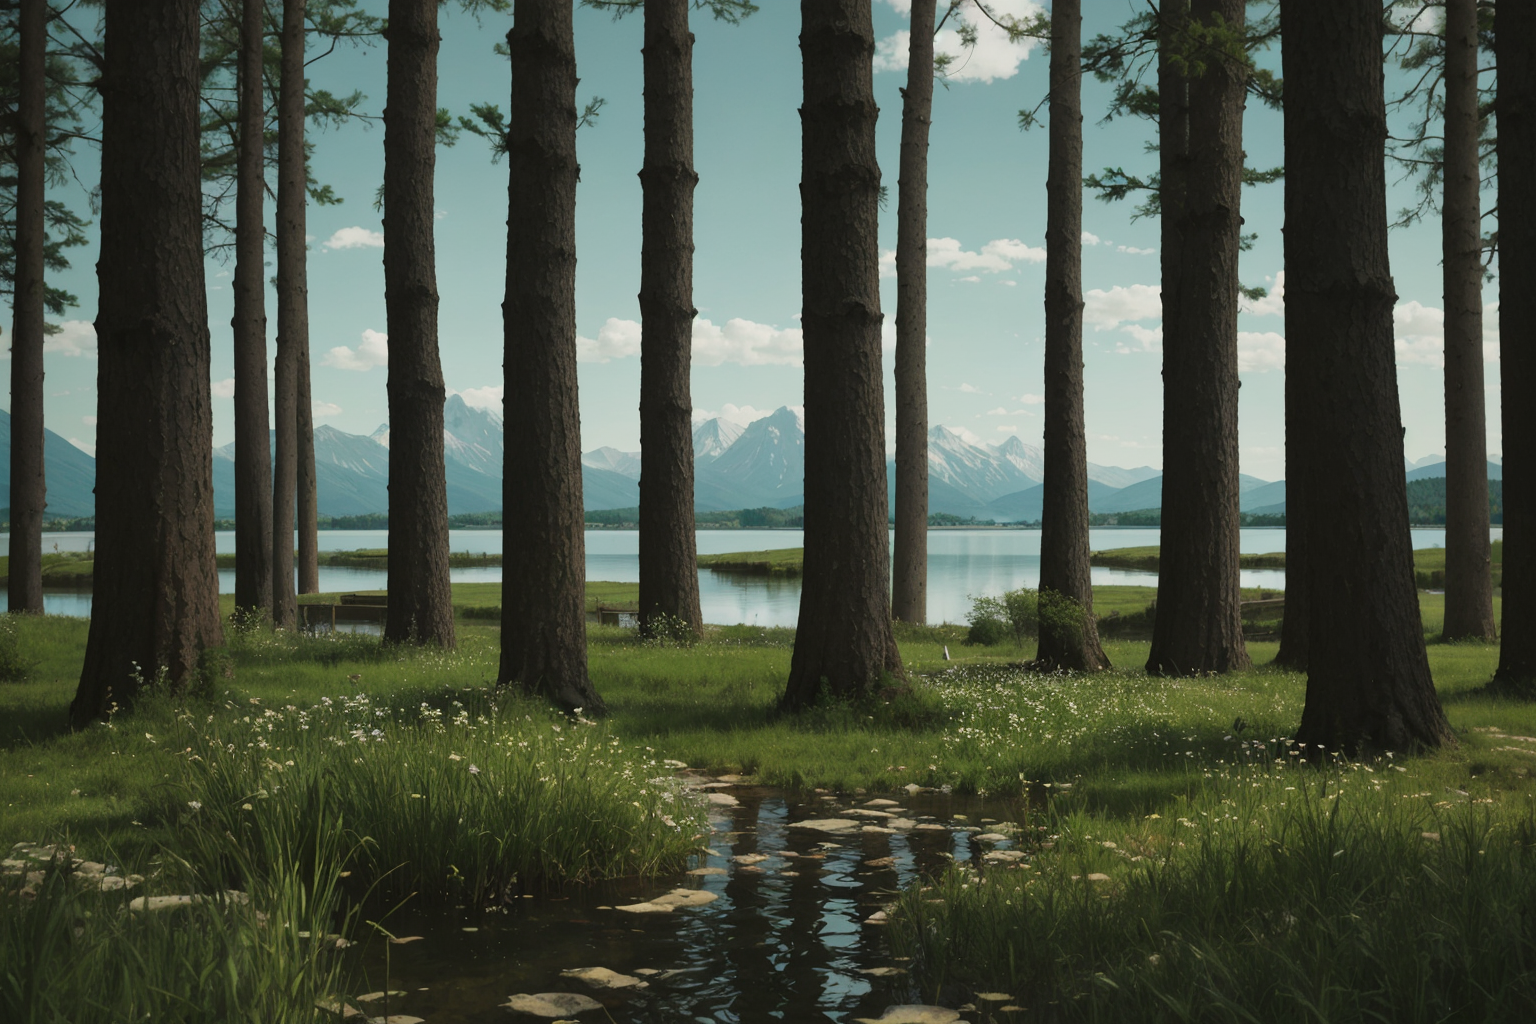
Generation parameters embedded in this image by AUTOMATIC1111 Stable Diffusion web UI or a fork of it (Forge, ...) (PNG 'parameters' text chunk):
{lake, {mountain |forest},
Steps: 30, Sampler: DPM++ 2M, Schedule type: Karras Exponential, CFG scale: 7, Seed: 26067899193, Size: 768x512, Model hash: 7be8cfbcd2, Model: FusionX-Realistic_v3_float16, Denoising strength: 0.7, Clip skip: 2, Hypertile U-Net: True, Hires upscale: 2, Hires steps: 30, Hires upscaler: R-ESRGAN 4x+ Anime6B, Version: v1.10.1, Hashes: {"model": "7be8cfbcd2"}